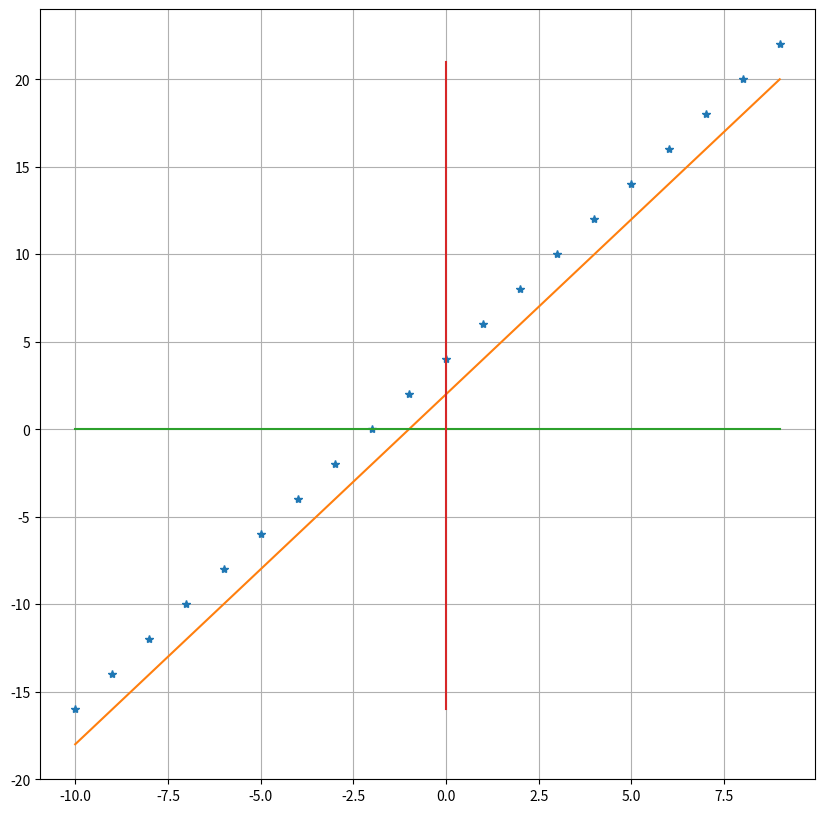

The matplotlib source for this figure:
# -*- coding: utf-8 -*-
"""
Created on Thu May  2 14:26:03 2019

@author: gungor2
"""

import matplotlib.pyplot as plt
import numpy as np
# the equation is 2x + 4 = y --> 2x + 4 - y = 0 --> w1 = 2, w2 = -1 + b = 4
x = list(range(-10,10))
x = np.asarray(x) 
y = 2 * x + 4

yy = 2 * x + 2


w =[2,1]
y1 = list(range(-16,21))

min_y = min(y)
max_y = max(y)

min_x = min(x)
max_x = max(x)


ax_x = x
ax_y = np.repeat(0,len(x))

ay_y = list(range(min_y,max_y))
ay_x = np.repeat(0,len(ay_y))


fig = plt.figure(figsize=(10,10))


    
fig_name = 'try.png'
plt.plot(x,y,'*',x,yy,ax_x,ax_y,ay_x,ay_y)
plt.savefig(fig_name)
plt.grid()
plt.show()
plt.close()
